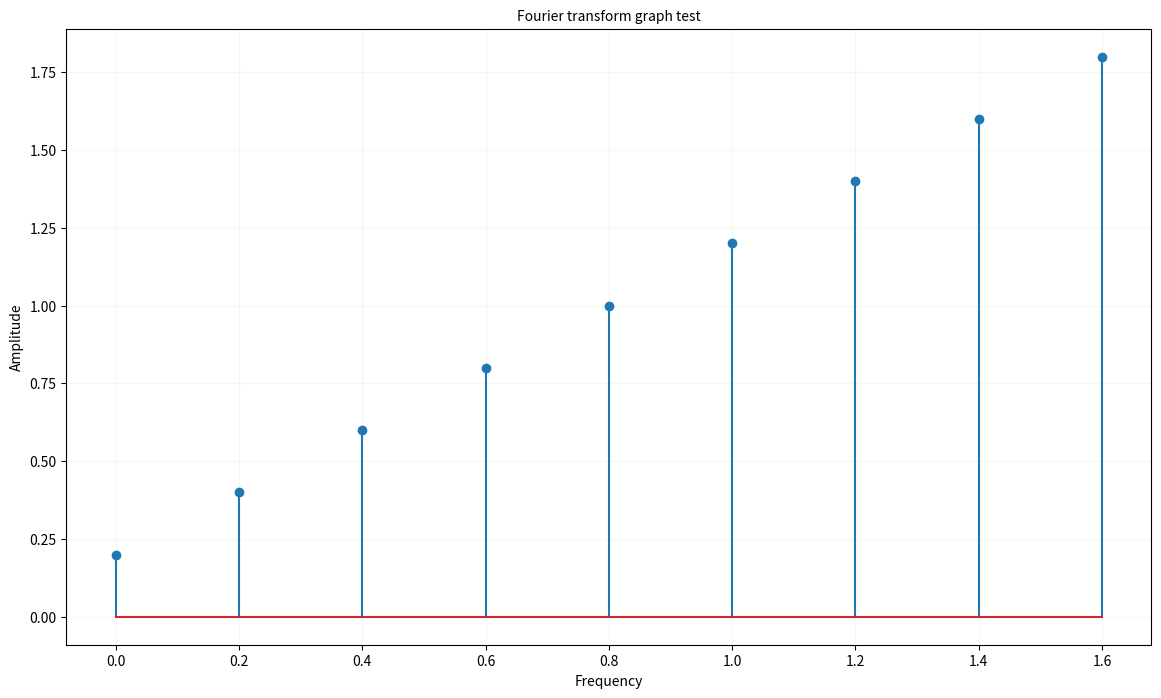

This chart was generated by the following Python code: (Note: this script raises an exception after producing the figure.)
'''
This module is used for plotting the graph of discrete Fourier transform.
The data for plotting the graph is passed from the functions "fourier_transform", "fourier_transform_in_parallel" or "fast_fourier_transform", so they don't need to be validated for correctness.
The discrete Fourier transform graph will be displayed on the screen and saved to a file with the extension ".png".
'''

import numpy as np
import matplotlib.pyplot as plt

def building_a_fourier_transform_graph(frequency, amplitude, path_to_signal="../data/input_signal.wav"):
    
    '''
    This function allows you to plot the graph of the discrete Fourier transform.
    The following parameters are passed to the function:
        frequency ("numpy.ndarray" with dtype unequal "numpy.float64") - signal frequency data;
        amplitude ("numpy.ndarray" with dtype unequal "numpy.float64") - signal amplitude data;
        path_to_signal ("str") - the path where the file is stored and its name with the extension ".wav". (example: "../the_path_where_the_file_is_stored/file_name.wav").
    The result of the function:
        The discrete Fourier transform graph will be shown on the screen;
        The discrete Fourier transform graph will be saved in a file with the extension ".png". The save path will be taken from the path_to_signal parameter with the name of the saved file changed. (note: "fourier_transform_graph_" will be added before the file name and the extension will be changed from ".wav" to ".png"). (example: "../the_path_where_the_file_is_stored/fourier_transform_graph_file_name.png").
    '''

    # Preparing the name of the discrete Fourier transform graph and the path to save the discrete Fourier transform graph.
    name_fourier_transform_graph = "fourier_transform_graph_" + path_to_signal.split(r'/')[-1].split(r'.')[0] # "fourier_transform_graph_" + file name without extension
    path_to_save_fourier_transform_graph = "/".join(path_to_signal.split(r'/')[0: -1]) + "/" + name_fourier_transform_graph + ".png" # path to save the graph + "/" + name_fourier_transform_graph + extension

    # Preparing the name of the graph for the graph title.
    name_fourier_transform_graph = name_fourier_transform_graph.split('_')
    name_fourier_transform_graph[0] = name_fourier_transform_graph[0].capitalize()
    name_fourier_transform_graph = " ".join(name_fourier_transform_graph)

    # Plotting the discrete Fourier transform graph
    if max(frequency) <= 3000.0:
        # If the maximum frequency is less than or equal to 3000.0 Hertz, only one graph of the discrete Fourier transform will be plotted.
        fig, axes = plt.subplots(nrows=1, ncols=1, figsize=(14, 8))
        axes.stem(frequency, amplitude)
        axes.set_title(name_fourier_transform_graph, fontsize=10)
        axes.set_xlabel('Frequency', fontsize=10)
        axes.set_ylabel('Amplitude', fontsize=10)
        axes.grid(alpha=0.1)
    else:
        # If the maximum frequency is greater than 3000.0 Hertz, two discrete Fourier transform graphs will be plotted.
        #   The first graph will represent the entire frequency range, and the second graph will represent the frequency range from 0.0 to 3000.0 Hertz.
        #   The graph in the range from 0.0 to 3000.0 Hertz is very convenient for analyzing generated signals.
        #   Note: in fact, the range will not be exactly up to 3000.0 hertz, but close to it
        fig, axes = plt.subplots(nrows=2, ncols=1, figsize=(14, 8))

        axes[0].stem(frequency, amplitude)
        axes[0].set_title(name_fourier_transform_graph, fontsize=10)
        axes[0].set_xlabel('Frequency', fontsize=10)
        axes[0].set_ylabel('Amplitude', fontsize=10)
        axes[0].grid(alpha=0.1)

        name_fourier_transform_graph += ' (in the range from 0 to 3000)'
        frequency = frequency[frequency<3000.00001]

        axes[1].stem(frequency, amplitude[:len(frequency)])
        axes[1].set_title(name_fourier_transform_graph, fontsize=10)
        axes[1].set_xlabel('Frequency', fontsize=10)
        axes[1].set_ylabel('Amplitude', fontsize=10)
        axes[1].set_xticks(np.arange(0, 3000.1, 100))
        axes[1].tick_params(axis='x', labelsize=8)
        axes[1].grid(alpha=0.1)

    plt.subplots_adjust(hspace = 0.3)
    plt.savefig(path_to_save_fourier_transform_graph)
    plt.show()

if __name__ == "__main__":
    frequency = [0.0, 0.2, 0.4, 0.6, 0.8, 1.0, 1.2, 1.4, 1.6]
    amplitude = [0.2, 0.4, 0.6, 0.8, 1.0, 1.2, 1.4, 1.6, 1.8]
    path_to_signal = "../data/test.wav"
    
    building_a_fourier_transform_graph(frequency, amplitude, path_to_signal)
